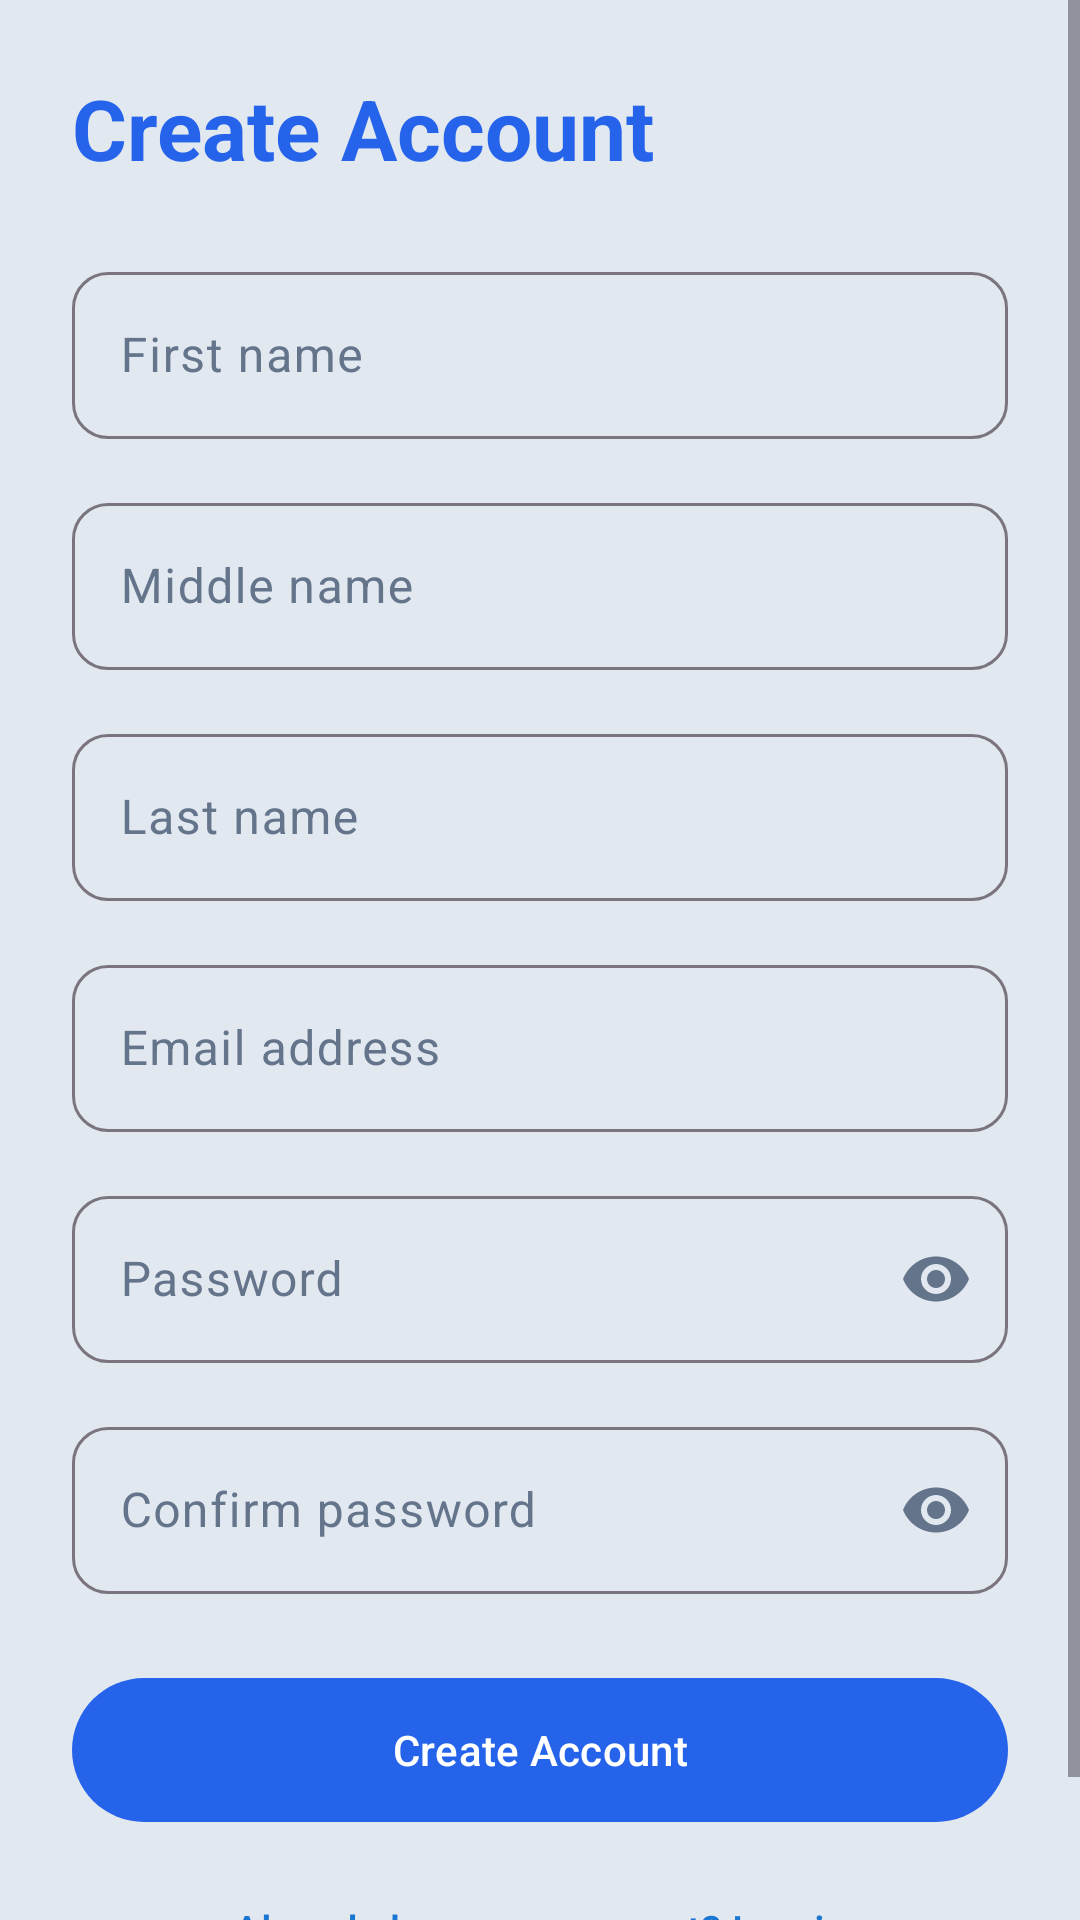

Layout XML and referenced resources for this Android screen:
<!-- AndroidManifest.xml: application theme Theme.PocketLedger -->
<!-- res/layout/activity_register.xml -->
<?xml version="1.0" encoding="utf-8"?>
<ScrollView xmlns:android="http://schemas.android.com/apk/res/android"
    xmlns:app="http://schemas.android.com/apk/res-auto"
    android:id="@+id/root"
    android:layout_width="match_parent"
    android:layout_height="match_parent"
    android:background="?android:attr/colorBackground"
    android:fillViewport="true">

    <LinearLayout
        android:layout_width="match_parent"
        android:layout_height="wrap_content"
        android:orientation="vertical"
        android:paddingHorizontal="@dimen/padding_screen_horizontal"
        android:paddingVertical="@dimen/padding_screen_vertical">

        <TextView
            android:layout_width="match_parent"
            android:layout_height="wrap_content"
            android:text="@string/action_register"
            android:textAppearance="@style/TextAppearance.PocketLedger.ScreenTitle" />

        <com.google.android.material.textfield.TextInputLayout
            android:id="@+id/textinputFirstNameLayout"
            style="@style/Widget.PocketLedger.TextInput.Outlined"
            android:layout_width="match_parent"
            android:layout_height="wrap_content"
            android:layout_marginTop="@dimen/spacing_section">

            <com.google.android.material.textfield.TextInputEditText
                android:layout_width="match_parent"
                android:layout_height="wrap_content"
                android:hint="@string/hint_first_name"
                android:inputType="textPersonName" />
        </com.google.android.material.textfield.TextInputLayout>

        <com.google.android.material.textfield.TextInputLayout
            android:id="@+id/textinputMiddleNameLayout"
            style="@style/Widget.PocketLedger.TextInput.Outlined"
            android:layout_width="match_parent"
            android:layout_height="wrap_content"
            android:layout_marginTop="@dimen/spacing_field">

            <com.google.android.material.textfield.TextInputEditText
                android:layout_width="match_parent"
                android:layout_height="wrap_content"
                android:hint="@string/hint_middle_name"
                android:inputType="textPersonName" />
        </com.google.android.material.textfield.TextInputLayout>

        <com.google.android.material.textfield.TextInputLayout
            android:id="@+id/textinputLastNameLayout"
            style="@style/Widget.PocketLedger.TextInput.Outlined"
            android:layout_width="match_parent"
            android:layout_height="wrap_content"
            android:layout_marginTop="@dimen/spacing_field">

            <com.google.android.material.textfield.TextInputEditText
                android:layout_width="match_parent"
                android:layout_height="wrap_content"
                android:hint="@string/hint_last_name"
                android:inputType="textPersonName" />
        </com.google.android.material.textfield.TextInputLayout>

        <com.google.android.material.textfield.TextInputLayout
            android:id="@+id/textinputEmailLayout"
            style="@style/Widget.PocketLedger.TextInput.Outlined"
            android:layout_width="match_parent"
            android:layout_height="wrap_content"
            android:layout_marginTop="@dimen/spacing_field">

            <com.google.android.material.textfield.TextInputEditText
                android:layout_width="match_parent"
                android:layout_height="wrap_content"
                android:hint="@string/hint_email"
                android:inputType="textEmailAddress" />
        </com.google.android.material.textfield.TextInputLayout>

        <com.google.android.material.textfield.TextInputLayout
            android:id="@+id/textinputPasswordLayout"
            style="@style/Widget.PocketLedger.TextInput.Outlined"
            android:layout_width="match_parent"
            android:layout_height="wrap_content"
            android:layout_marginTop="@dimen/spacing_field"
            app:endIconMode="password_toggle">

            <com.google.android.material.textfield.TextInputEditText
                android:layout_width="match_parent"
                android:layout_height="wrap_content"
                android:hint="@string/hint_password"
                android:inputType="textPassword" />
        </com.google.android.material.textfield.TextInputLayout>

        <com.google.android.material.textfield.TextInputLayout
            android:id="@+id/textinputConfirmPasswordLayout"
            style="@style/Widget.PocketLedger.TextInput.Outlined"
            android:layout_width="match_parent"
            android:layout_height="wrap_content"
            android:layout_marginTop="@dimen/spacing_field"
            app:endIconMode="password_toggle">

            <com.google.android.material.textfield.TextInputEditText
                android:layout_width="match_parent"
                android:layout_height="wrap_content"
                android:hint="@string/hint_confirm_password"
                android:inputType="textPassword" />
        </com.google.android.material.textfield.TextInputLayout>

        <com.google.android.material.button.MaterialButton
            android:id="@+id/buttonRegister"
            style="@style/Widget.PocketLedger.Button.Primary"
            android:layout_width="match_parent"
            android:layout_height="wrap_content"
            android:layout_marginTop="@dimen/spacing_section"
            android:text="@string/action_register" />

        <com.google.android.material.button.MaterialButton
            android:id="@+id/buttonGoLogin"
            style="@style/Widget.PocketLedger.Button.Text"
            android:layout_width="match_parent"
            android:layout_height="wrap_content"
            android:layout_marginTop="@dimen/spacing_small"
            android:text="@string/link_login" />
    </LinearLayout>
</ScrollView>
<!-- resources referenced by this layout -->
<resources>
  <dimen name="padding_screen_horizontal">24dp</dimen>
  <dimen name="padding_screen_vertical">24dp</dimen>
  <dimen name="spacing_field">16dp</dimen>
  <dimen name="spacing_section">24dp</dimen>
  <dimen name="spacing_small">8dp</dimen>
  <string name="action_register">Create Account</string>
  <string name="hint_confirm_password">Confirm password</string>
  <string name="hint_email">Email address</string>
  <string name="hint_first_name">First name</string>
  <string name="hint_last_name">Last name</string>
  <string name="hint_middle_name">Middle name</string>
  <string name="hint_password">Password</string>
  <string name="link_login">Already have an account? Log in</string>
  <style name="TextAppearance.PocketLedger.ScreenTitle" parent="TextAppearance.Material3.HeadlineMedium">
          <item name="android:textColor">@color/primary</item>
          <item name="android:textStyle">bold</item>
      </style>
  <style name="Widget.PocketLedger.Button.Primary" parent="Widget.Material3.Button">
          <item name="android:minHeight">@dimen/login_field_min_height</item>
          <item name="backgroundTint">@color/primary</item>
      </style>
  <style name="Widget.PocketLedger.Button.Text" parent="Widget.Material3.Button.TextButton">
          <item name="android:textColor">@color/link</item>
      </style>
  <style name="Widget.PocketLedger.TextInput.Outlined" parent="Widget.Material3.TextInputLayout.OutlinedBox">
          <item name="boxCornerRadiusTopStart">@dimen/input_corner</item>
          <item name="boxCornerRadiusTopEnd">@dimen/input_corner</item>
          <item name="boxCornerRadiusBottomStart">@dimen/input_corner</item>
          <item name="boxCornerRadiusBottomEnd">@dimen/input_corner</item>
      </style>
  <style name="Theme.PocketLedger" parent="Base.Theme.PocketLedger" />
  <color name="primary">#2563EB</color>
  <dimen name="login_field_min_height">56dp</dimen>
  <color name="link">#1976D2</color>
  <dimen name="input_corner">12dp</dimen>
  <style name="Base.Theme.PocketLedger" parent="Theme.Material3.DayNight.NoActionBar">
          <item name="colorPrimary">@color/primary</item>
          <item name="colorOnPrimary">@color/on_primary</item>
          <item name="colorPrimaryContainer">@color/primary_dark</item>
          <item name="colorOnPrimaryContainer">@color/on_primary</item>
          <item name="colorSurface">@color/surface</item>
          <item name="colorOnSurface">@color/on_surface</item>
          <item name="colorOnSurfaceVariant">@color/on_surface_variant</item>
          <item name="android:colorBackground">@color/background</item>
          <item name="android:statusBarColor">@android:color/transparent</item>
          <item name="android:navigationBarColor">@android:color/transparent</item>
      </style>
  <color name="on_primary">#FFFFFF</color>
  <color name="primary_dark">#1D4ED8</color>
  <color name="surface">#FFFFFF</color>
  <color name="on_surface">#1E293B</color>
  <color name="on_surface_variant">#64748B</color>
  <color name="background">#E2E8F0</color>
</resources>
